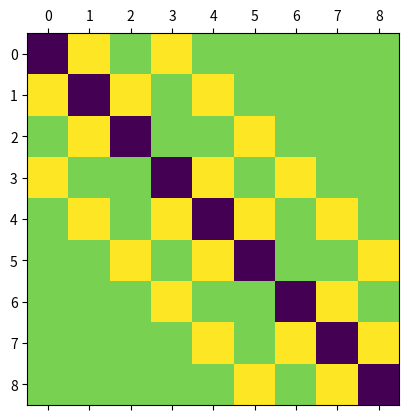
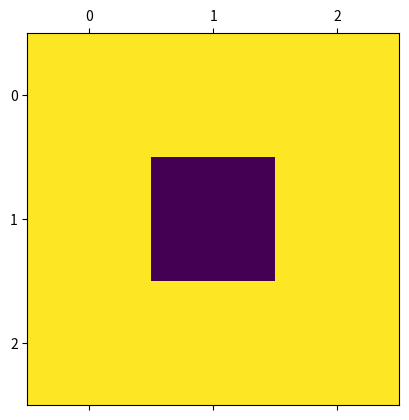

The matplotlib source for these figures, in order: (Note: this script raises an exception after producing the figures.)
NICKNAME = ""

import numpy as np
from scipy.linalg import block_diag

def lhs_matrix(n):
    # Диагональный блок
    a = np.zeros((n, n))

    idx = np.arange(n)

    a[idx, idx] = -4 # u_{ij}
    a[idx[:-1], idx[:-1]+1] = 1 # соседи по x
    a[idx[1:], idx[1:]-1] = 1

    # собираем блочно-диагональную матрицу `m`
    m = block_diag(*(a,)*n)

    # заполняем "крылья" - соседи по y
    idx = np.arange(m.shape[0])

    m[idx[:-n], idx[:-n] + n] = 1
    m[idx[n:], idx[n:] - n] = 1
    return m

m = lhs_matrix(3)

with np.printoptions(linewidth=99):
    print(m)

import matplotlib.pyplot as plt
plt.matshow(m)

b = np.zeros(m.shape[0])
b[m.shape[0]//2] = -1

plt.matshow(b.reshape(3, 3))

from scipy.linalg import solve_triangular

def seidel_solve(m, b, x0, eps=1e-5, maxiter=500):
    """ Solve `m @ x = b` with Seidel iteration.
    
    Parameters
    ----------
    m : ndarray, shape (n, n)
       Input matrix
    b : ndarray, shape (n,)
       Right-hand side
    x0 : ndarray, shape (n, )
       Initial point for the iteration
    eps : float, optional
       Target accuracy.
       Stop iterations when the 2-norm of 
       `|x_k - x_{k-1}| < eps`
    maxiter : int
       Maximum allowed number of iterations.
       
    Returns
    -------
    x : ndarray, shape (n,)
       The approximation to the solution of `m @ x = b`
    nit : the number of iterations performed.
    """
    # YOUR CODE HERE
    raise NotImplementedError()

m = lhs_matrix(n=6)
b = np.zeros(m.shape[0])
b[b.size//2] = 1

x0 = np.ones(m.shape[0])
x, nit = seidel_solve(m, b, x0)

from numpy.testing import assert_allclose
assert_allclose(x,
                np.linalg.solve(m, b), atol=2e-5)


# YOUR CODE HERE
raise NotImplementedError()

# Построим решение
m = lhs_matrix(n=15)
b = np.zeros(m.shape[0])
b[b.size//2] = 1


x0 = np.ones(m.shape[0])
x, nit = seidel_solve(m, b, x0, eps=1e-6, maxiter=1000)
x_res=x.reshape(15,15)
plt.matshow(x_res)

## если вы всё сделали правильно, ничего удивительного мы тут не увидим

# Однако в нашем одномерном представлении зависимость менее тривиальна:
plt.plot(x, 'o-')
# Прокомментируйте характер зависимости значения от номера компоненты в ячейке ниже
